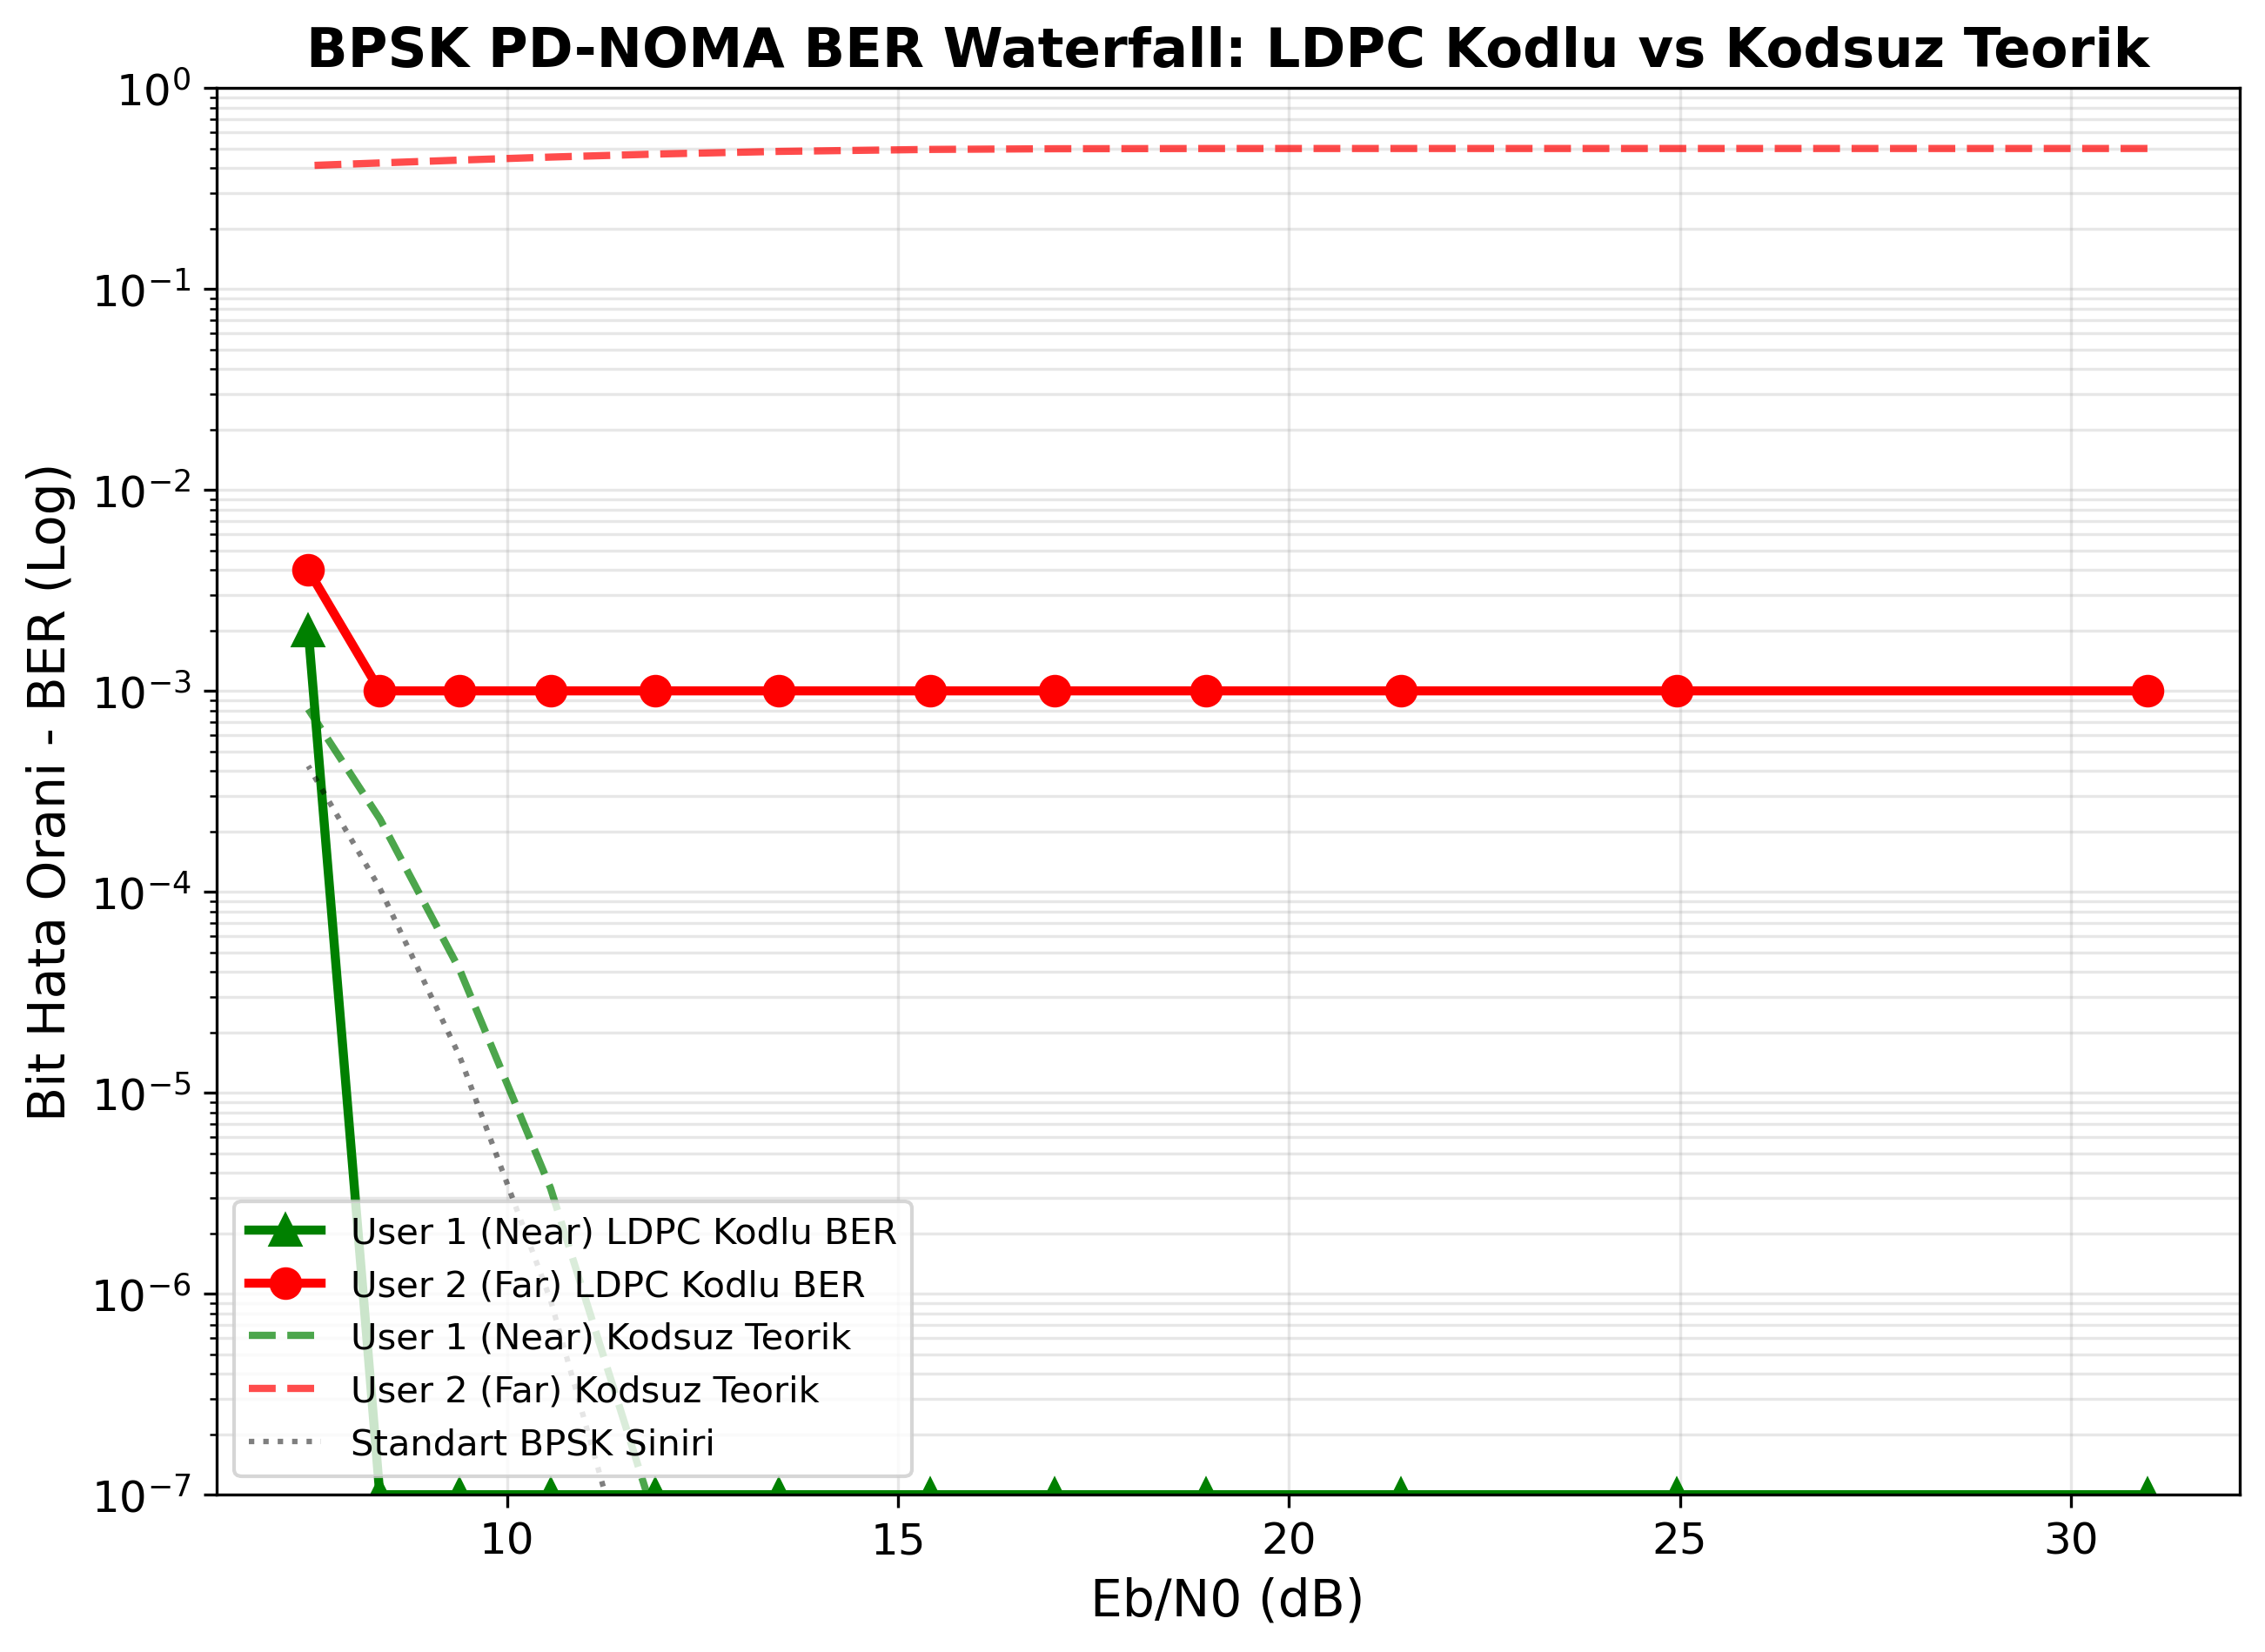

The data file committed next to this chart (first rows):
Sigma, EbNo_dB, User1_BER_LDPC, User1_BLER, User2_BER_LDPC, User2_BLER, Theory_BPSK_BER, Theory_Near_Uncoded, Theory_Far_Uncoded, Outage_U1, Outage_U2, Cap_U1, Cap_U2, Sum_Cap, OMA_Sum_Cap
0.02, 30.98, 0.000000, 0.000000, 0.001000, 0.001000, 0.000000, 0.000000, 0.5, 0.3478, 1, 10.14, 0.321, 10.46, 10.46
0.04, 24.96, 0.000000, 0.000000, 0.001000, 0.001000, 0.000000, 0.000000, 0.5, 0.8071, 1, 8.188, 0.3186, 8.507, 8.508
0.06, 21.44, 0.000000, 0.000000, 0.001000, 0.001000, 0.000000, 0.000000, 0.5, 0.9778, 1, 7, 0.3156, 7.316, 7.317
0.08, 18.94, 0.000000, 0.000000, 0.001000, 0.001000, 0.000000, 0.000000, 0.4999, 0.9987, 1, 6.179, 0.3119, 6.491, 6.492
0.1, 17, 0.000000, 0.000000, 0.001000, 0.001000, 0.000000, 0.000000, 0.4986, 0.9999, 1, 5.552, 0.307, 5.859, 5.86
0.12, 15.42, 0.000000, 0.000000, 0.001000, 0.001000, 0.000000, 0.000000, 0.4947, 1, 1, 5.081, 0.3031, 5.384, 5.385
0.15, 13.48, 0.000000, 0.000000, 0.001000, 0.001000, 0.000000, 0.000000, 0.4838, 1, 1, 4.506, 0.2967, 4.803, 4.804
0.18, 11.89, 0.000000, 0.000000, 0.001000, 0.001000, 0.000000, 0.000000, 0.469, 1, 1, 3.992, 0.2878, 4.279, 4.281
0.21, 10.56, 0.000000, 0.000000, 0.001000, 0.001000, 0.000001, 0.000003, 0.4532, 1, 1, 3.609, 0.2802, 3.889, 3.891
0.24, 9.396, 0.000000, 0.000000, 0.001000, 0.001000, 0.000015, 0.000041, 0.4379, 1, 1, 3.277, 0.2725, 3.549, 3.55
0.27, 8.373, 0.000000, 0.000000, 0.001000, 0.001000, 0.000104, 0.000231, 0.4237, 1, 1, 3.015, 0.2648, 3.28, 3.281
0.3, 7.458, 0.002000, 0.002000, 0.004000, 0.004000, 0.000423, 0.000812, 0.411, 1, 1, 2.77, 0.2567, 3.027, 3.028
